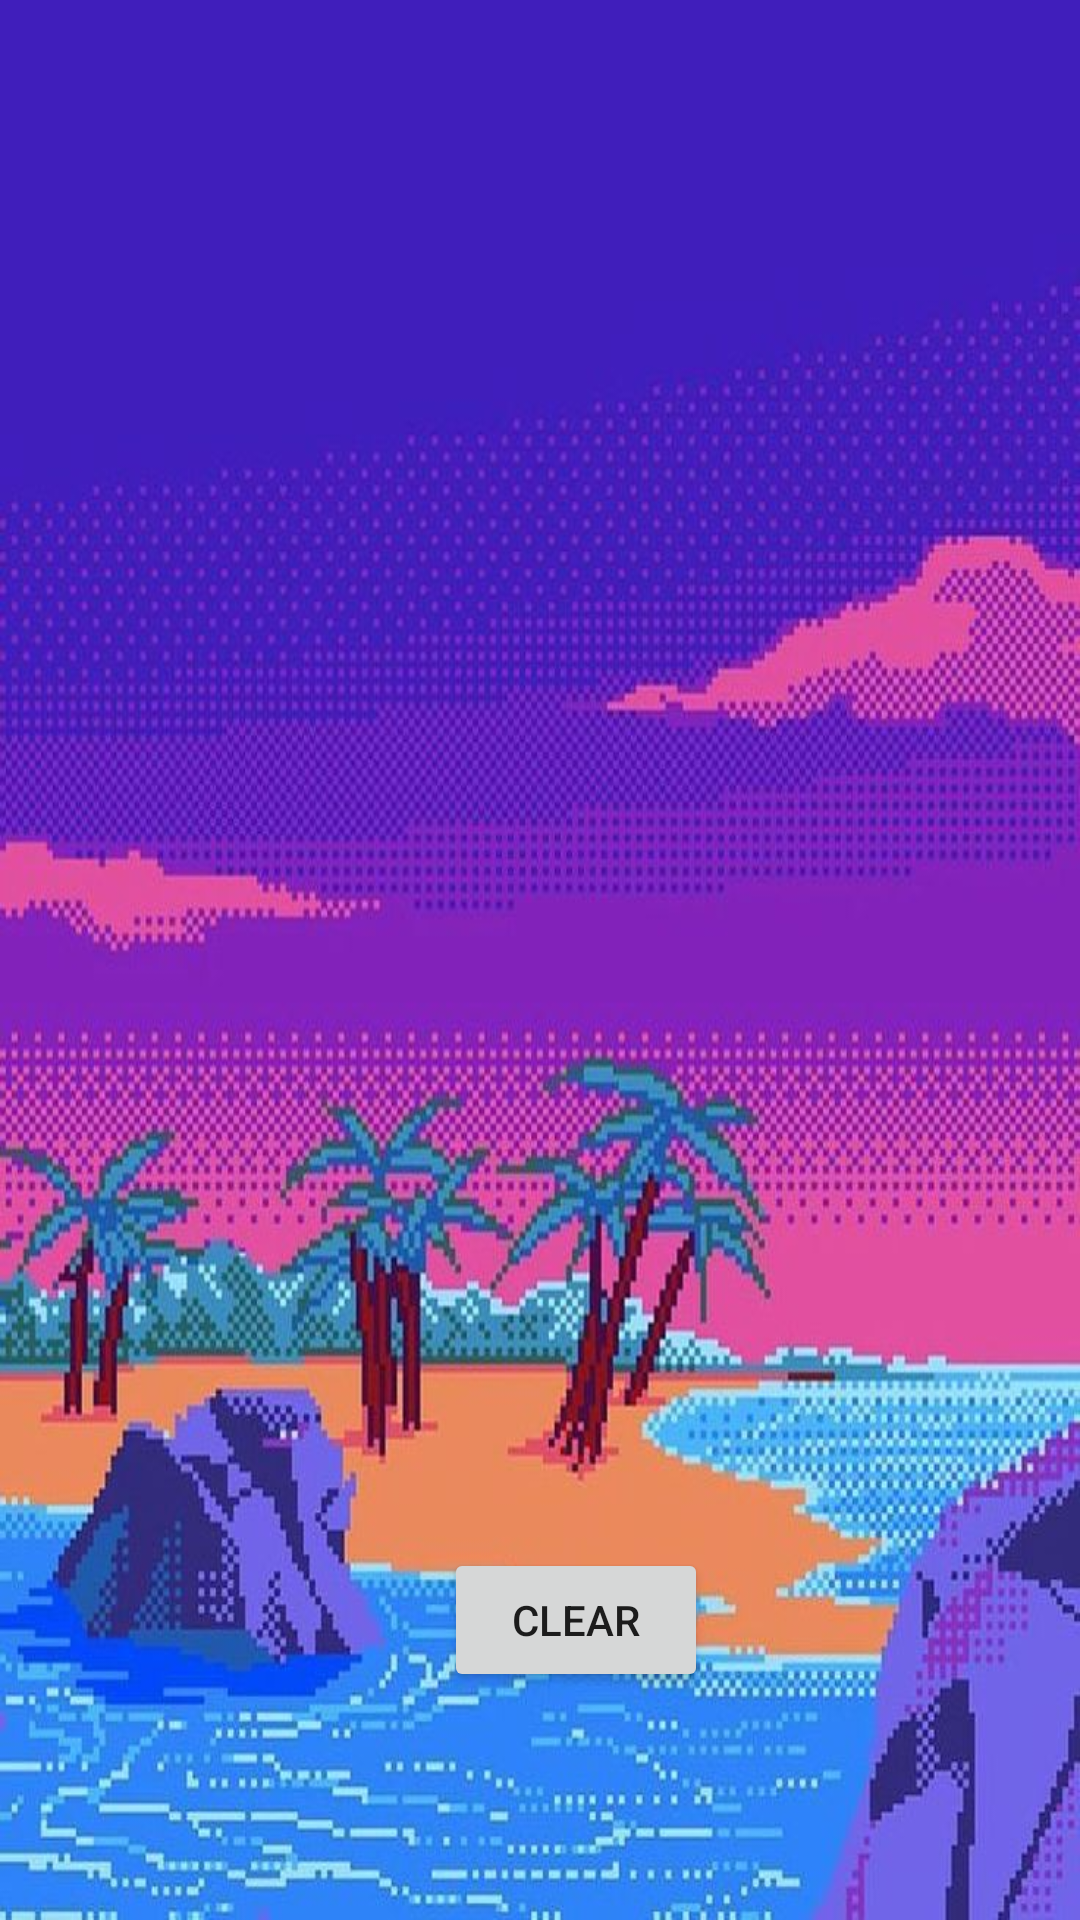

This screen was rendered from an Android layout file. Write that file and the resources it references.
<!-- AndroidManifest.xml: application theme Theme.MyTestProject -->
<!-- res/layout/rating_activity.xml -->
<?xml version="1.0" encoding="utf-8"?>
<androidx.constraintlayout.widget.ConstraintLayout xmlns:android="http://schemas.android.com/apk/res/android"
    xmlns:app="http://schemas.android.com/apk/res-auto"
    xmlns:tools="http://schemas.android.com/tools"
    android:layout_width="match_parent"
    android:layout_height="match_parent"
    android:background="@drawable/back">


    <ImageView
        android:id="@+id/imageView4"
        android:layout_width="wrap_content"
        android:layout_height="wrap_content"
        app:layout_constraintBottom_toBottomOf="parent"
        app:layout_constraintEnd_toEndOf="parent"
        app:layout_constraintHorizontal_bias="0.0"
        app:layout_constraintStart_toStartOf="parent"
        app:layout_constraintTop_toTopOf="parent"
        app:layout_constraintVertical_bias="1.0"
        app:srcCompat="@drawable/rating_board" />

    <TextView
        android:id="@+id/textView"
        style="@style/text_style2"
        android:layout_width="202dp"
        android:layout_height="315dp"
        app:layout_constraintBottom_toBottomOf="@+id/imageView4"
        app:layout_constraintEnd_toEndOf="parent"
        app:layout_constraintStart_toStartOf="@+id/imageView4"
        app:layout_constraintTop_toTopOf="parent" />

    <Button
        android:id="@+id/btnClearDatabase"
        android:layout_width="wrap_content"
        android:layout_height="wrap_content"
        android:layout_marginStart="148dp"
        android:layout_marginLeft="148dp"
        android:layout_marginBottom="76dp"
        android:onClick="clearDatabaseClick"
        android:text="Clear"
        app:layout_constraintBottom_toBottomOf="@+id/imageView4"
        app:layout_constraintStart_toStartOf="@+id/imageView4" />


</androidx.constraintlayout.widget.ConstraintLayout>
<!-- resources referenced by this layout -->
<resources>
  <!-- drawable back: jpg bitmap (drawable, 104895 bytes) -->
  <style name="text_style2">
          <item name="android:layout_width">wrap_content</item>
          <item name="android:layout_height">wrap_content</item>
          <item name="android:textColor">@color/black</item>
          <item name="android:textSize">18sp</item>
          <item name="android:textAllCaps">false</item>
          <item name="android:textStyle">bold|italic</item>
          <item name="android:gravity">left</item>
          <item name="android:padding">10dp</item>
          <item name="android:typeface">serif</item>
  
      </style>
  <style name="Theme.MyTestProject" parent="Theme.MaterialComponents.DayNight.DarkActionBar">
          
          <item name="colorPrimary">@color/purple_500</item>
          <item name="colorPrimaryVariant">@color/purple_700</item>
          <item name="colorOnPrimary">@color/white</item>
          
          <item name="colorSecondary">@color/teal_200</item>
          <item name="colorSecondaryVariant">@color/teal_700</item>
          <item name="colorOnSecondary">@color/black</item>
          
          <item name="android:statusBarColor" tools:targetApi="21">?attr/colorPrimaryVariant</item>
          
      </style>
  <!-- not gathered from this repository: default colours our renderer supplied (Android Studio template values) -->
  <color name="purple_500">#FF6200EE</color>
  <color name="purple_700">#FF3700B3</color>
  <color name="teal_200">#FF03DAC5</color>
  <color name="teal_700">#FF018786</color>
  <color name="black">#FF000000</color>
  <color name="white">#FFFFFFFF</color>
</resources>
